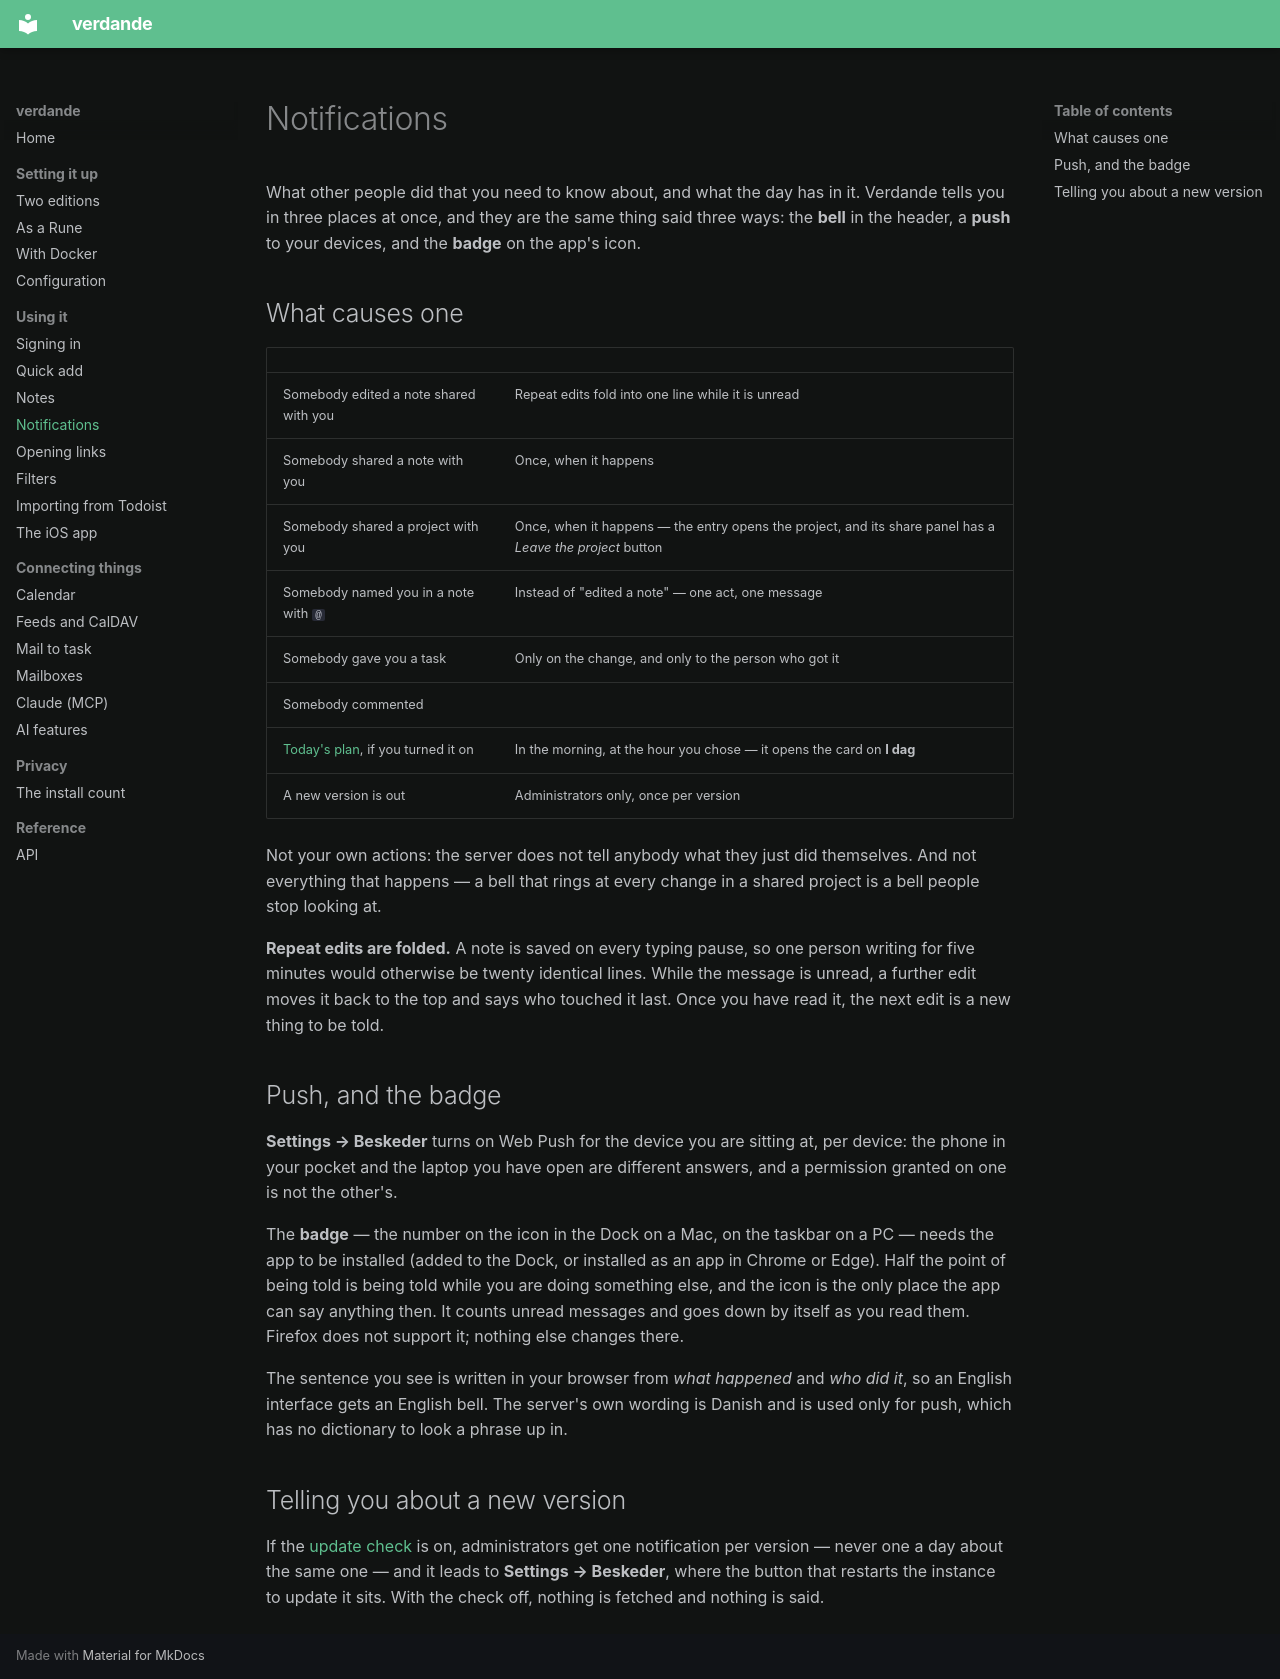

repository: kristianwind/verdande · page: notifications/index.html · generator: mkdocs

# Notifications

What other people did that you need to know about, and what the day has in it.
Verdande tells you in three places at once, and they are the same thing said three
ways: the **bell** in the header, a **push** to your devices, and the **badge** on
the app's icon.

## What causes one

| | |
| --- | --- |
| Somebody edited a note shared with you | Repeat edits fold into one line while it is unread |
| Somebody shared a note with you | Once, when it happens |
| Somebody shared a project with you | Once, when it happens — the entry opens the project, and its share panel has a *Leave the project* button |
| Somebody named you in a note with `@` | Instead of "edited a note" — one act, one message |
| Somebody gave you a task | Only on the change, and only to the person who got it |
| Somebody commented | |
| [Today's plan](ai.md), if you turned it on | In the morning, at the hour you chose — it opens the card on **I dag** |
| A new version is out | Administrators only, once per version |

Not your own actions: the server does not tell anybody what they just did
themselves. And not everything that happens — a bell that rings at every change in
a shared project is a bell people stop looking at.

**Repeat edits are folded.** A note is saved on every typing pause, so one person
writing for five minutes would otherwise be twenty identical lines. While the
message is unread, a further edit moves it back to the top and says who touched it
last. Once you have read it, the next edit is a new thing to be told.

## Push, and the badge

**Settings → Beskeder** turns on Web Push for the device you are sitting at, per
device: the phone in your pocket and the laptop you have open are different
answers, and a permission granted on one is not the other's.

The **badge** — the number on the icon in the Dock on a Mac, on the taskbar on a
PC — needs the app to be installed (added to the Dock, or installed as an app in
Chrome or Edge). Half the point of being told is being told while you are doing
something else, and the icon is the only place the app can say anything then. It
counts unread messages and goes down by itself as you read them. Firefox does not
support it; nothing else changes there.

The sentence you see is written in your browser from *what happened* and *who did
it*, so an English interface gets an English bell. The server's own wording is
Danish and is used only for push, which has no dictionary to look a phrase up in.

## Telling you about a new version

If the [update check](configuration.md) is on, administrators get one notification
per version — never one a day about the same one — and it leads to
**Settings → Beskeder**, where the button that restarts the instance to update it
sits. With the check off, nothing is fetched and nothing is said.
